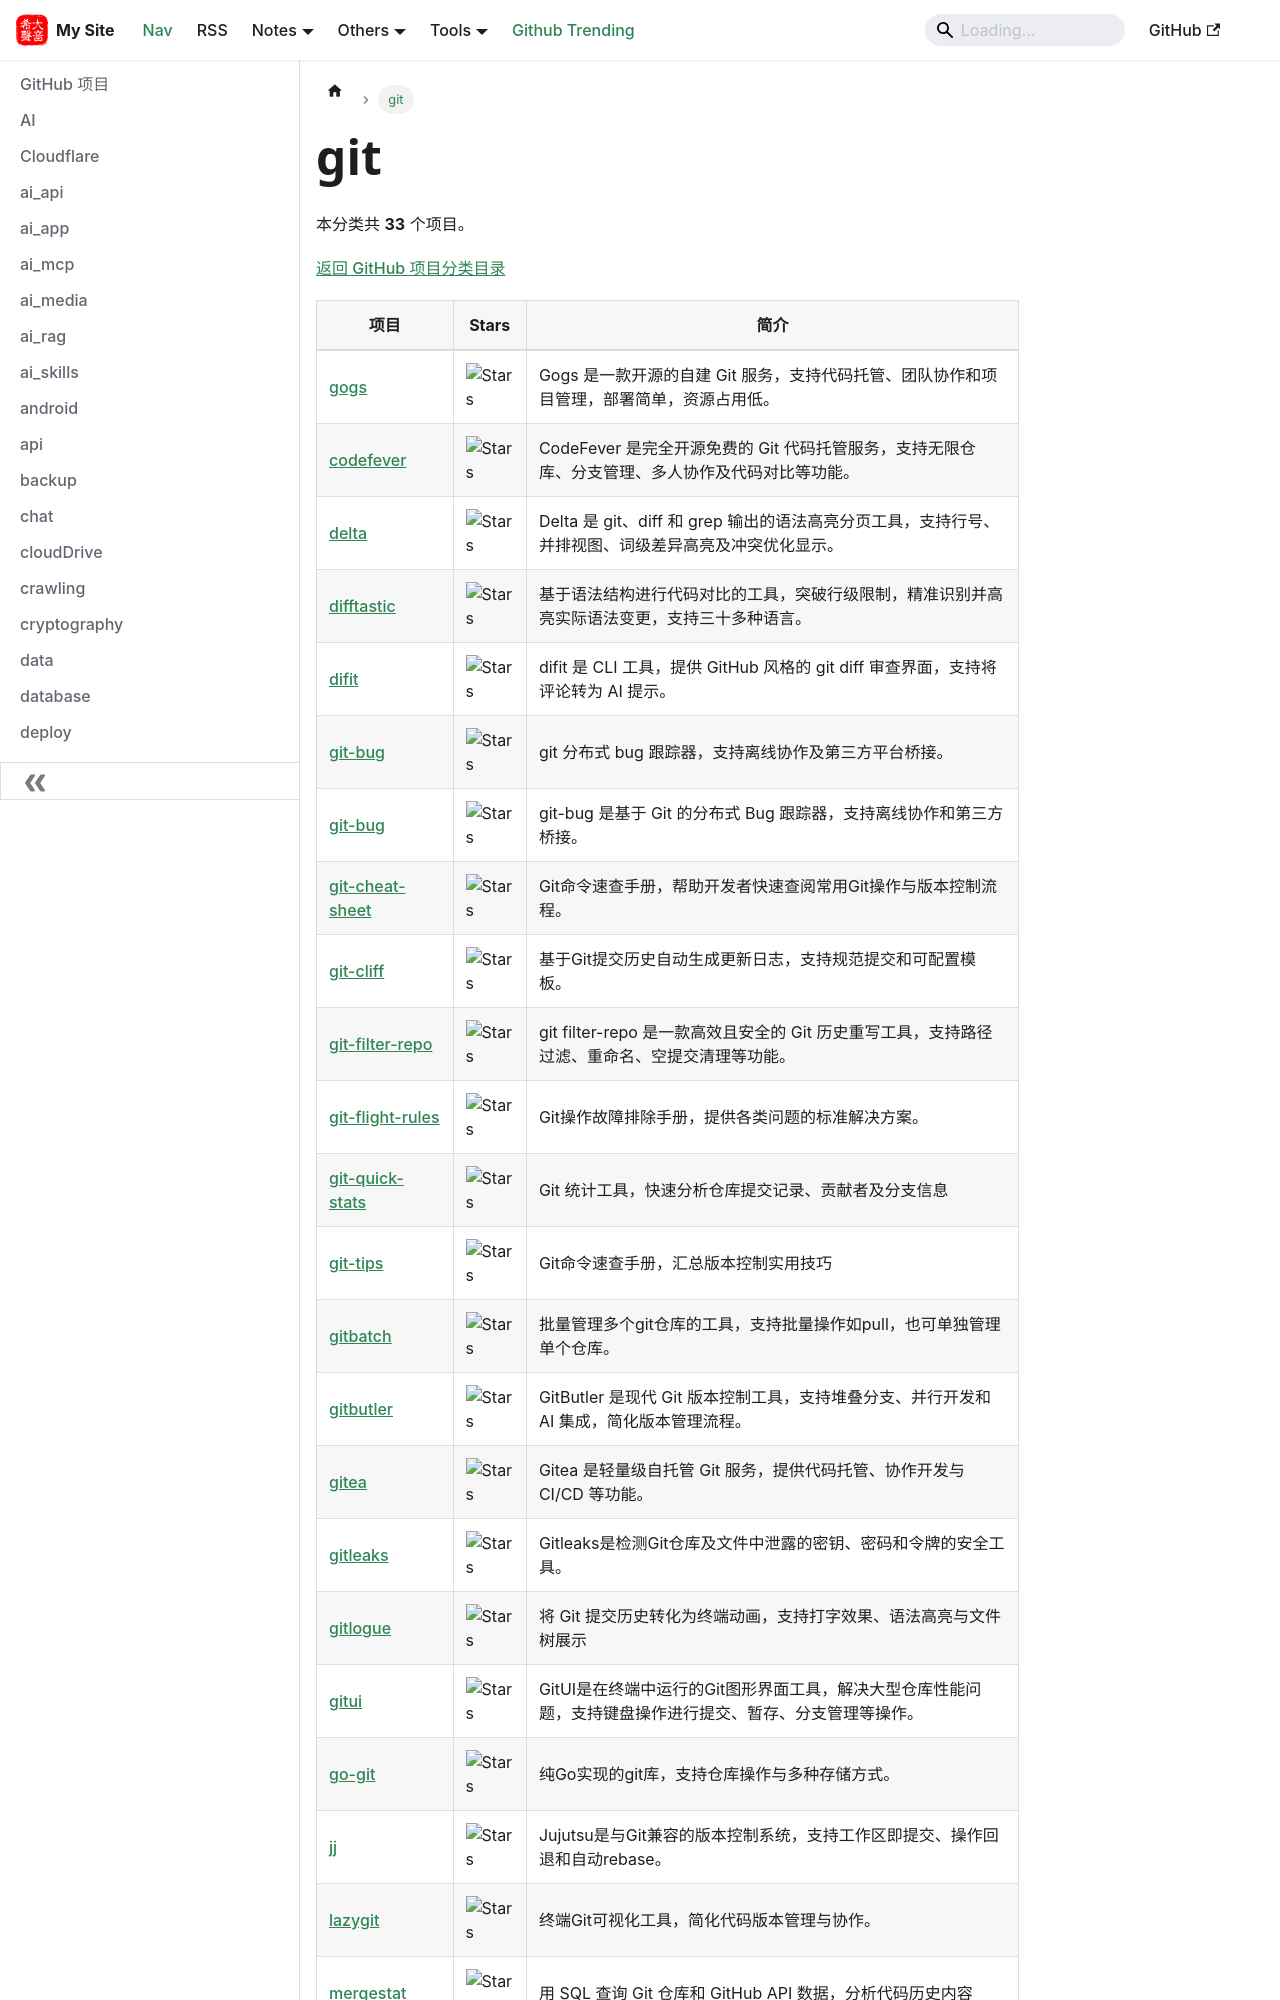

repository: hjkl01/hjkl01.github.io · page: notes/github/git.html · generator: docusaurus

---
title: git
sidebar_label: git
---

<!-- 此页面由 scripts/github_projects.py 从 SQLite 自动生成，请勿手动编辑。 -->

# git

本分类共 **33** 个项目。

[返回 GitHub 项目分类目录](/notes/github)

| 项目 | Stars | 简介 |
| --- | --- | --- |
| [gogs](https://github.com/gogs/gogs) | ![Stars](https://img.shields.io/github/stars/gogs/gogs?style=social) | Gogs 是一款开源的自建 Git 服务，支持代码托管、团队协作和项目管理，部署简单，资源占用低。 |
| [codefever](https://github.com/PGYER/codefever) | ![Stars](https://img.shields.io/github/stars/PGYER/codefever?style=social) | CodeFever 是完全开源免费的 Git 代码托管服务，支持无限仓库、分支管理、多人协作及代码对比等功能。 |
| [delta](https://github.com/dandavison/delta) | ![Stars](https://img.shields.io/github/stars/dandavison/delta?style=social) | Delta 是 git、diff 和 grep 输出的语法高亮分页工具，支持行号、并排视图、词级差异高亮及冲突优化显示。 |
| [difftastic](https://github.com/Wilfred/difftastic) | ![Stars](https://img.shields.io/github/stars/Wilfred/difftastic?style=social) | 基于语法结构进行代码对比的工具，突破行级限制，精准识别并高亮实际语法变更，支持三十多种语言。 |
| [difit](https://github.com/yoshiko-pg/difit) | ![Stars](https://img.shields.io/github/stars/yoshiko-pg/difit?style=social) | difit 是 CLI 工具，提供 GitHub 风格的 git diff 审查界面，支持将评论转为 AI 提示。 |
| [git-bug](https://github.com/MichaelMure/git-bug) | ![Stars](https://img.shields.io/github/stars/MichaelMure/git-bug?style=social) | git 分布式 bug 跟踪器，支持离线协作及第三方平台桥接。 |
| [git-bug](https://github.com/git-bug/git-bug) | ![Stars](https://img.shields.io/github/stars/git-bug/git-bug?style=social) | git-bug 是基于 Git 的分布式 Bug 跟踪器，支持离线协作和第三方桥接。 |
| [git-cheat-sheet](https://github.com/arslanbilal/git-cheat-sheet) | ![Stars](https://img.shields.io/github/stars/arslanbilal/git-cheat-sheet?style=social) | Git命令速查手册，帮助开发者快速查阅常用Git操作与版本控制流程。 |
| [git-cliff](https://github.com/orhun/git-cliff) | ![Stars](https://img.shields.io/github/stars/orhun/git-cliff?style=social) | 基于Git提交历史自动生成更新日志，支持规范提交和可配置模板。 |
| [git-filter-repo](https://github.com/newren/git-filter-repo) | ![Stars](https://img.shields.io/github/stars/newren/git-filter-repo?style=social) | git filter-repo 是一款高效且安全的 Git 历史重写工具，支持路径过滤、重命名、空提交清理等功能。 |
| [git-flight-rules](https://github.com/k88hudson/git-flight-rules) | ![Stars](https://img.shields.io/github/stars/k88hudson/git-flight-rules?style=social) | Git操作故障排除手册，提供各类问题的标准解决方案。 |
| [git-quick-stats](https://github.com/arzzen/git-quick-stats) | ![Stars](https://img.shields.io/github/stars/arzzen/git-quick-stats?style=social) | Git 统计工具，快速分析仓库提交记录、贡献者及分支信息 |
| [git-tips](https://github.com/521xueweihan/git-tips) | ![Stars](https://img.shields.io/github/stars/521xueweihan/git-tips?style=social) | Git命令速查手册，汇总版本控制实用技巧 |
| [gitbatch](https://github.com/isacikgoz/gitbatch) | ![Stars](https://img.shields.io/github/stars/isacikgoz/gitbatch?style=social) | 批量管理多个git仓库的工具，支持批量操作如pull，也可单独管理单个仓库。 |
| [gitbutler](https://github.com/gitbutlerapp/gitbutler) | ![Stars](https://img.shields.io/github/stars/gitbutlerapp/gitbutler?style=social) | GitButler 是现代 Git 版本控制工具，支持堆叠分支、并行开发和 AI 集成，简化版本管理流程。 |
| [gitea](https://github.com/go-gitea/gitea) | ![Stars](https://img.shields.io/github/stars/go-gitea/gitea?style=social) | Gitea 是轻量级自托管 Git 服务，提供代码托管、协作开发与 CI/CD 等功能。 |
| [gitleaks](https://github.com/gitleaks/gitleaks) | ![Stars](https://img.shields.io/github/stars/gitleaks/gitleaks?style=social) | Gitleaks是检测Git仓库及文件中泄露的密钥、密码和令牌的安全工具。 |
| [gitlogue](https://github.com/unhappychoice/gitlogue) | ![Stars](https://img.shields.io/github/stars/unhappychoice/gitlogue?style=social) | 将 Git 提交历史转化为终端动画，支持打字效果、语法高亮与文件树展示 |
| [gitui](https://github.com/gitui-org/gitui) | ![Stars](https://img.shields.io/github/stars/gitui-org/gitui?style=social) | GitUI是在终端中运行的Git图形界面工具，解决大型仓库性能问题，支持键盘操作进行提交、暂存、分支管理等操作。 |
| [go-git](https://github.com/go-git/go-git) | ![Stars](https://img.shields.io/github/stars/go-git/go-git?style=social) | 纯Go实现的git库，支持仓库操作与多种存储方式。 |
| [jj](https://github.com/jj-vcs/jj) | ![Stars](https://img.shields.io/github/stars/jj-vcs/jj?style=social) | Jujutsu是与Git兼容的版本控制系统，支持工作区即提交、操作回退和自动rebase。 |
| [lazygit](https://github.com/jesseduffield/lazygit) | ![Stars](https://img.shields.io/github
